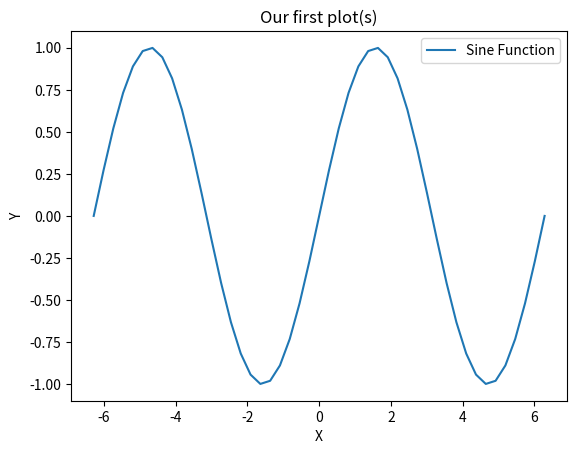

Recreate this plot in Python.
# %%
# vimos matplotlib y arrays
'''scy tools es como matplot lib y scytools ya no se usa
on the jupyterhub - not from command line - can from notebook
y se dice: from matplotlib import pyplot as plt
notebook specific:
%matplotlib inline
syntax for basic plot
plt.plot(<x-values>,<y-values>,label = <string>)'''

from matplotlib import pyplot as plt
import numpy as np  # para poder usar linspace

x = np.linspace(-2*np.pi, 2*np.pi, 47)
y1 = np.sin(x)  # le hacemos el sin de ese array
y2 = np.cos(x)

plt.plot(x, y1, label="Sine Function")
plt.legend()
plt.xlabel("X")
plt.ylabel("Y")
plt.title("Our first plot(s)")
plt.show()

# %%
